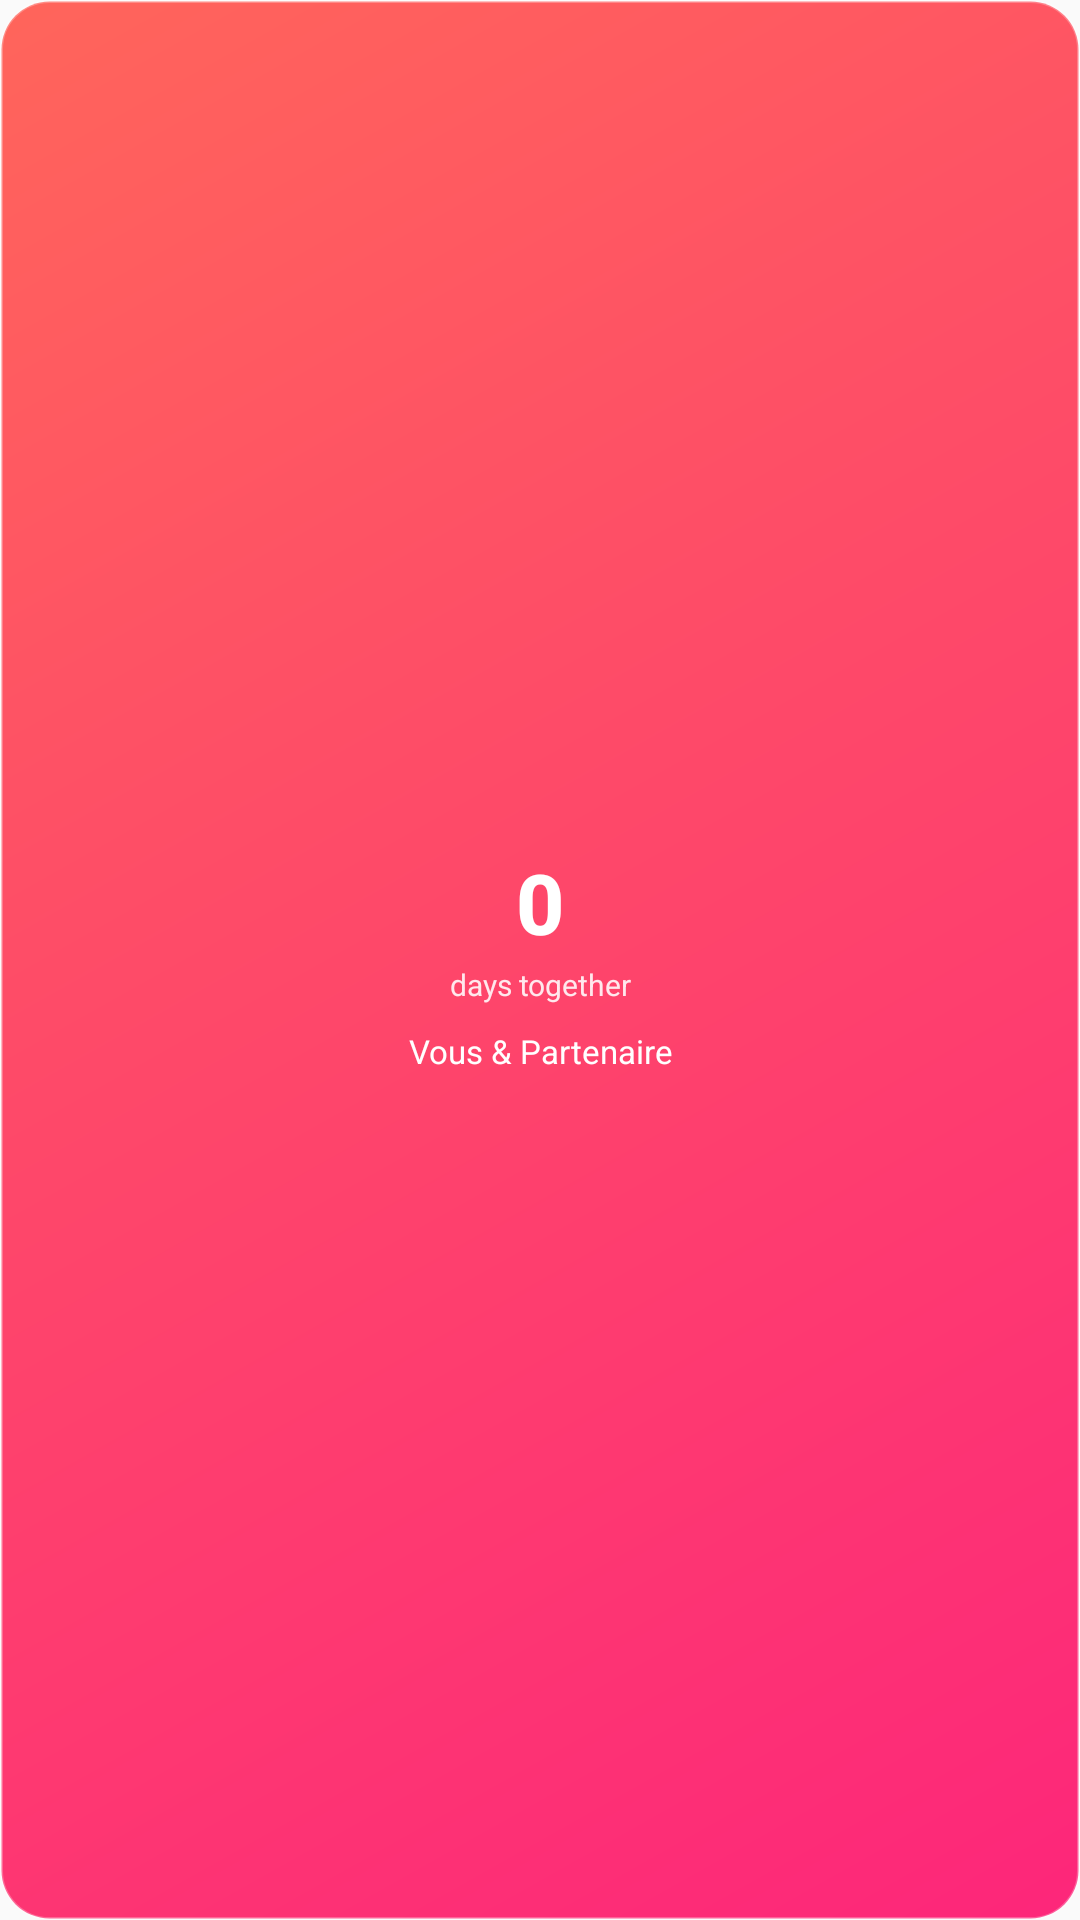

Android layout source for this screen:
<!-- AndroidManifest.xml: application theme Theme.CoupleApp -->
<!-- res/layout/widget_home_screen_small.xml -->
<?xml version="1.0" encoding="utf-8"?>
<LinearLayout xmlns:android="http://schemas.android.com/apk/res/android"
    android:id="@+id/widget_container"
    android:layout_width="match_parent"
    android:layout_height="match_parent"
    android:background="@drawable/widget_background_small"
    android:orientation="vertical"
    android:gravity="center"
    android:padding="12dp">

    
    <TextView
        android:id="@+id/widget_days_count"
        android:layout_width="wrap_content"
        android:layout_height="wrap_content"
        android:text="0"
        android:textSize="28sp"
        android:textColor="#FFFFFF"
        android:textStyle="bold"
        android:fontFamily="sans-serif-medium"
        android:gravity="center"
        android:layout_marginBottom="2dp" />

    
    <TextView
        android:id="@+id/widget_days_label"
        android:layout_width="wrap_content"
        android:layout_height="wrap_content"
        android:text="@string/widget_days_together"
        android:textSize="10sp"
        android:textColor="#E0FFFFFF"
        android:fontFamily="sans-serif"
        android:gravity="center"
        android:layout_marginBottom="8dp" />

    
    <TextView
        android:id="@+id/widget_couple_names"
        android:layout_width="match_parent"
        android:layout_height="wrap_content"
        android:text="Vous &amp; Partenaire"
        android:textSize="11sp"
        android:textColor="#FFFFFF"
        android:fontFamily="sans-serif"
        android:gravity="center"
        android:maxLines="2"
        android:ellipsize="end"
        android:lineSpacingExtra="1dp" />

</LinearLayout>
<!-- resources referenced by this layout -->
<resources>
  <!-- drawable widget_background_small (drawable) -->
  <?xml version="1.0" encoding="utf-8"?>
  <shape xmlns:android="http://schemas.android.com/apk/res/android"
      android:shape="rectangle">
      
      
      <gradient
          android:startColor="#FD267A"
          android:endColor="#FF655B"
          android:angle="135" />
      
      
      <corners android:radius="16dp" />
      
      
      <stroke
          android:width="1dp"
          android:color="#40FFFFFF" />
          
  </shape>
  <string name="widget_days_together">days together</string>
  <style name="Theme.CoupleApp" parent="android:Theme.Material.Light.NoActionBar" />
</resources>
